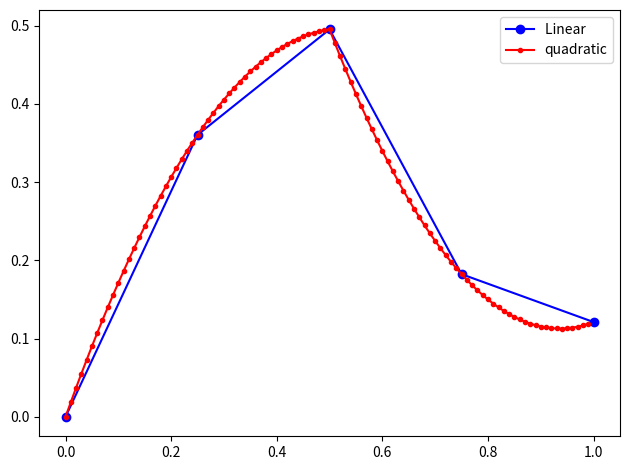

The script that saved this image:
#!/usr/bin/python3

import numpy as np
import matplotlib.pyplot as plt


class interpolation:

  def __init__(self):
      self.dvl_accel = np.array([ [0.0,  0.0,     0.0,     0.0],
                                  [0.25, 0.3604, -0.3528,  0.046],
                                  [0.50, 0.4952,  0.166,   0.0344],
                                  [0.75, 0.1824,  0.0732, -0.0884],
                                  [1.00, 0.1212,  0.002,  -0.012] ])
      self.main()
  
  def main(self):

      fig = plt.figure()
      ax = fig.add_subplot(111)

      ## plot DVL acceleration in x-axis
      t = self.dvl_accel[:,0]
      a_x = self.dvl_accel[:,1]
      ax.plot(t, a_x, color='b', marker="o")

      ## quadratic interpolation ##
      # plot first section
      data = np.empty((0,2), float)
      x=0.0
      y=0.0
      for i in range(100):
        x = i*0.01

        if x < 0.5: # first section: point 1~3
          y = self.quadratic(x,self.dvl_accel[0,0], self.dvl_accel[0,1],
                               self.dvl_accel[1,0], self.dvl_accel[1,1],
                               self.dvl_accel[2,0], self.dvl_accel[2,1])
        else: # second section: point 3~5
          y = self.quadratic(x,self.dvl_accel[2,0], self.dvl_accel[2,1],
                               self.dvl_accel[3,0], self.dvl_accel[3,1],
                               self.dvl_accel[4,0], self.dvl_accel[4,1])      

        data = np.append(data,[[x,y]], axis=0)

      ax.plot(data[:,0],data[:,1], color='r', marker=".")

      plt.legend( [ 'Linear '   
                  , 'quadratic'     
                  ]
                 )

      plt.tight_layout()
      plt.show()

##### examples from: https://blog.csdn.net/pipisorry/article/details/62227459
  def quadratic(self, x, x1, y1, x2, y2, x3, y3):
    return ((x-x2)*(x-x3))/((x1-x2)*(x1-x3))*y1 + ((x-x1)*(x-x3))/((x2-x1)*(x2-x3))*y2 + ((x-x1)*(x-x2))/((x3-x1)*(x3-x2))*y3

  def linear(self, x, x1, y1, x2, y2):
    return (y2-y1)/(x2-x1) * (x-x1) + y1

if __name__ == '__main__':
    example = interpolation()
